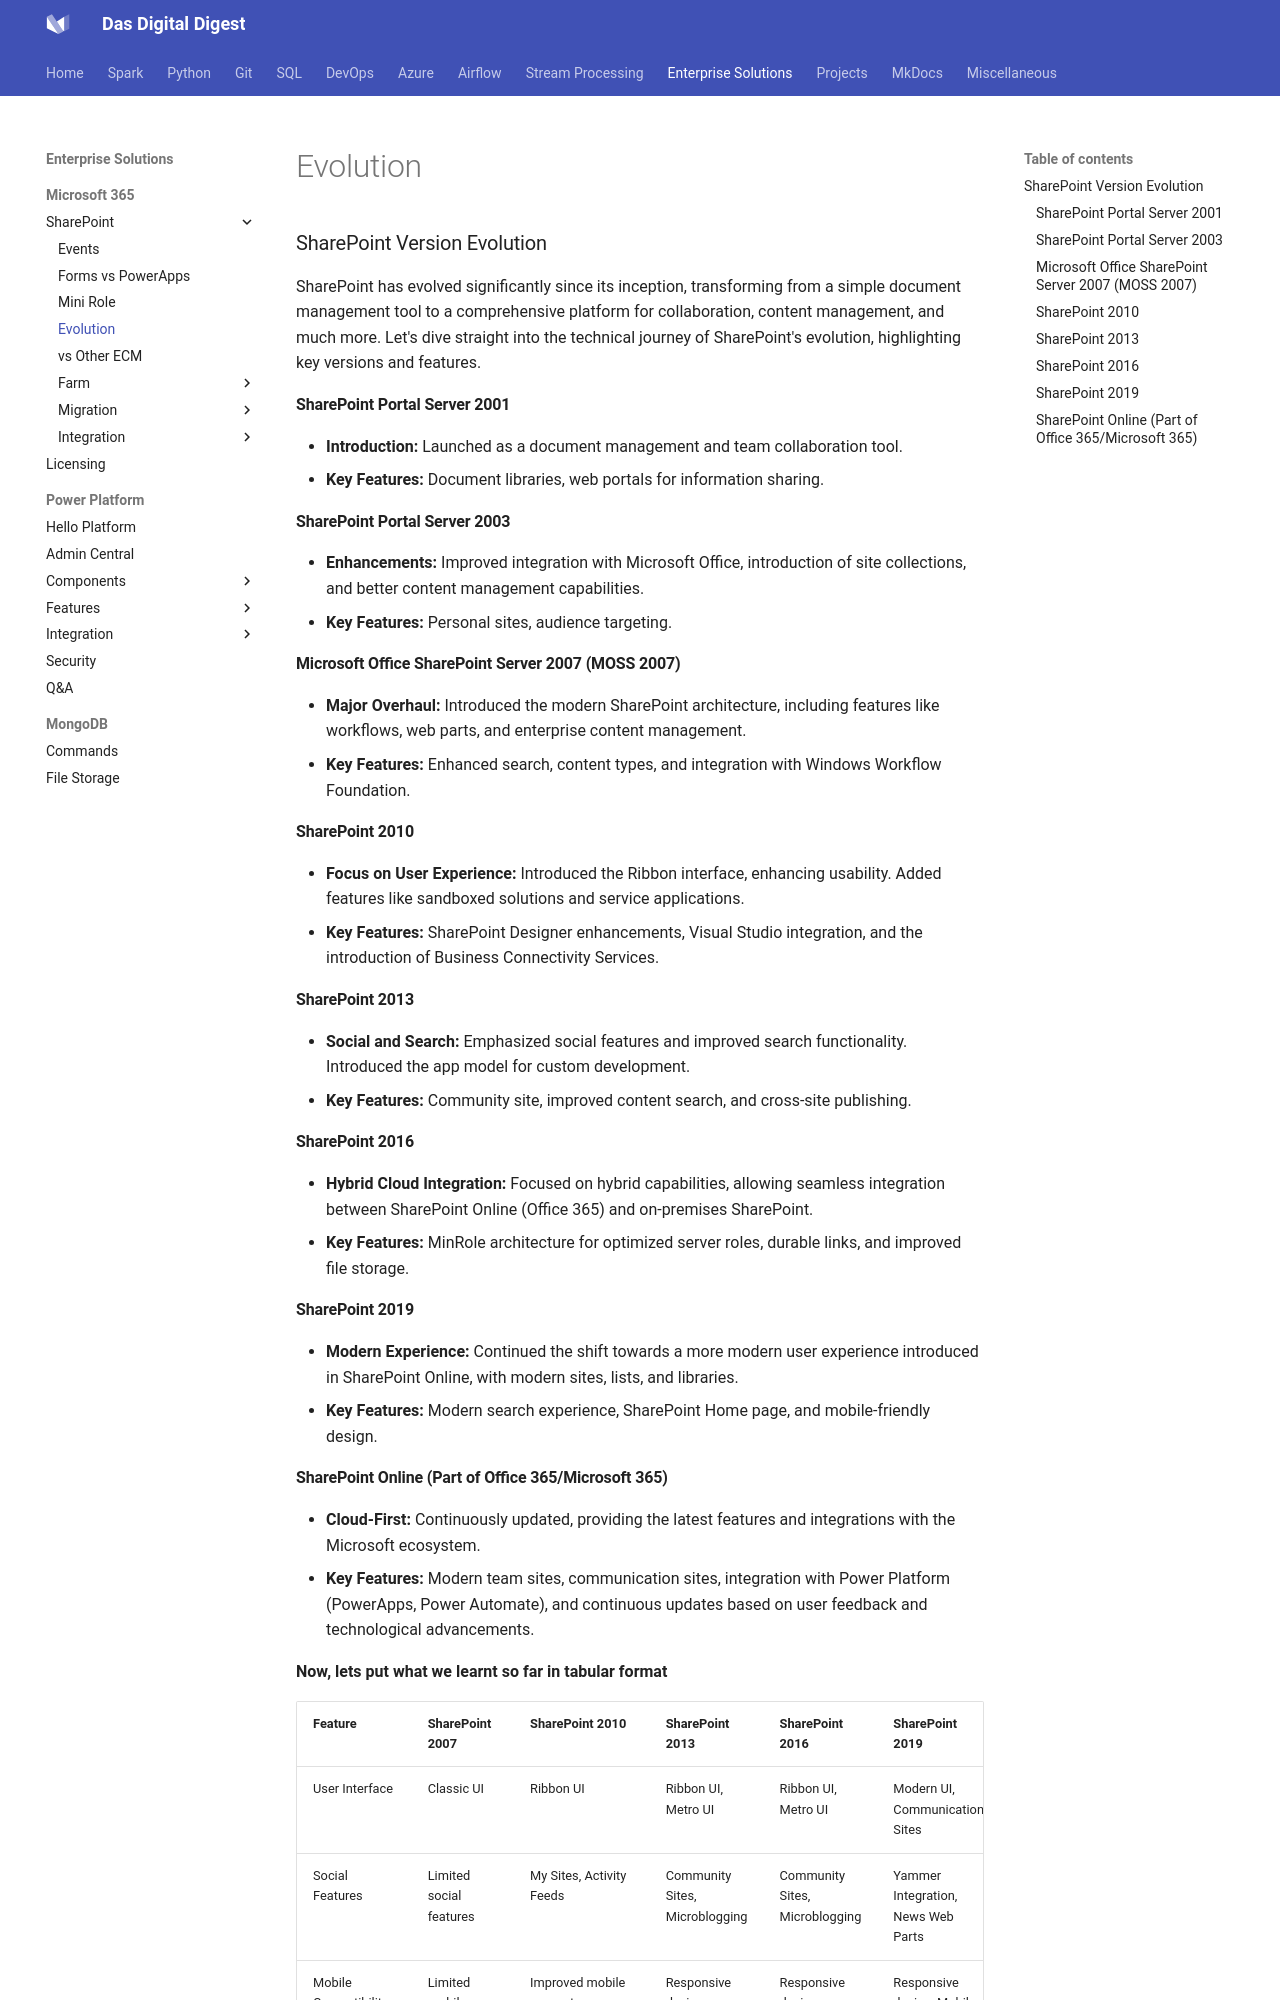

repository: dwdas9/home · page: M365/SharePointVersionEvolution.html · generator: mkdocs

### SharePoint Version Evolution

SharePoint has evolved significantly since its inception, transforming from a simple document management tool to a comprehensive platform for collaboration, content management, and much more. Let's dive straight into the technical journey of SharePoint's evolution, highlighting key versions and features.

#### SharePoint Portal Server 2001
- **Introduction:** Launched as a document management and team collaboration tool.
- **Key Features:** Document libraries, web portals for information sharing.

#### SharePoint Portal Server 2003
- **Enhancements:** Improved integration with Microsoft Office, introduction of site collections, and better content management capabilities.
- **Key Features:** Personal sites, audience targeting.

#### Microsoft Office SharePoint Server 2007 (MOSS 2007)
- **Major Overhaul:** Introduced the modern SharePoint architecture, including features like workflows, web parts, and enterprise content management.
- **Key Features:** Enhanced search, content types, and integration with Windows Workflow Foundation.

#### SharePoint 2010
- **Focus on User Experience:** Introduced the Ribbon interface, enhancing usability. Added features like sandboxed solutions and service applications.
- **Key Features:** SharePoint Designer enhancements, Visual Studio integration, and the introduction of Business Connectivity Services.

#### SharePoint 2013
- **Social and Search:** Emphasized social features and improved search functionality. Introduced the app model for custom development.
- **Key Features:** Community site, improved content search, and cross-site publishing.

#### SharePoint 2016
- **Hybrid Cloud Integration:** Focused on hybrid capabilities, allowing seamless integration between SharePoint Online (Office 365) and on-premises SharePoint.
- **Key Features:** MinRole architecture for optimized server roles, durable links, and improved file storage.

#### SharePoint 2019
- **Modern Experience:** Continued the shift towards a more modern user experience introduced in SharePoint Online, with modern sites, lists, and libraries.
- **Key Features:** Modern search experience, SharePoint Home page, and mobile-friendly design.
